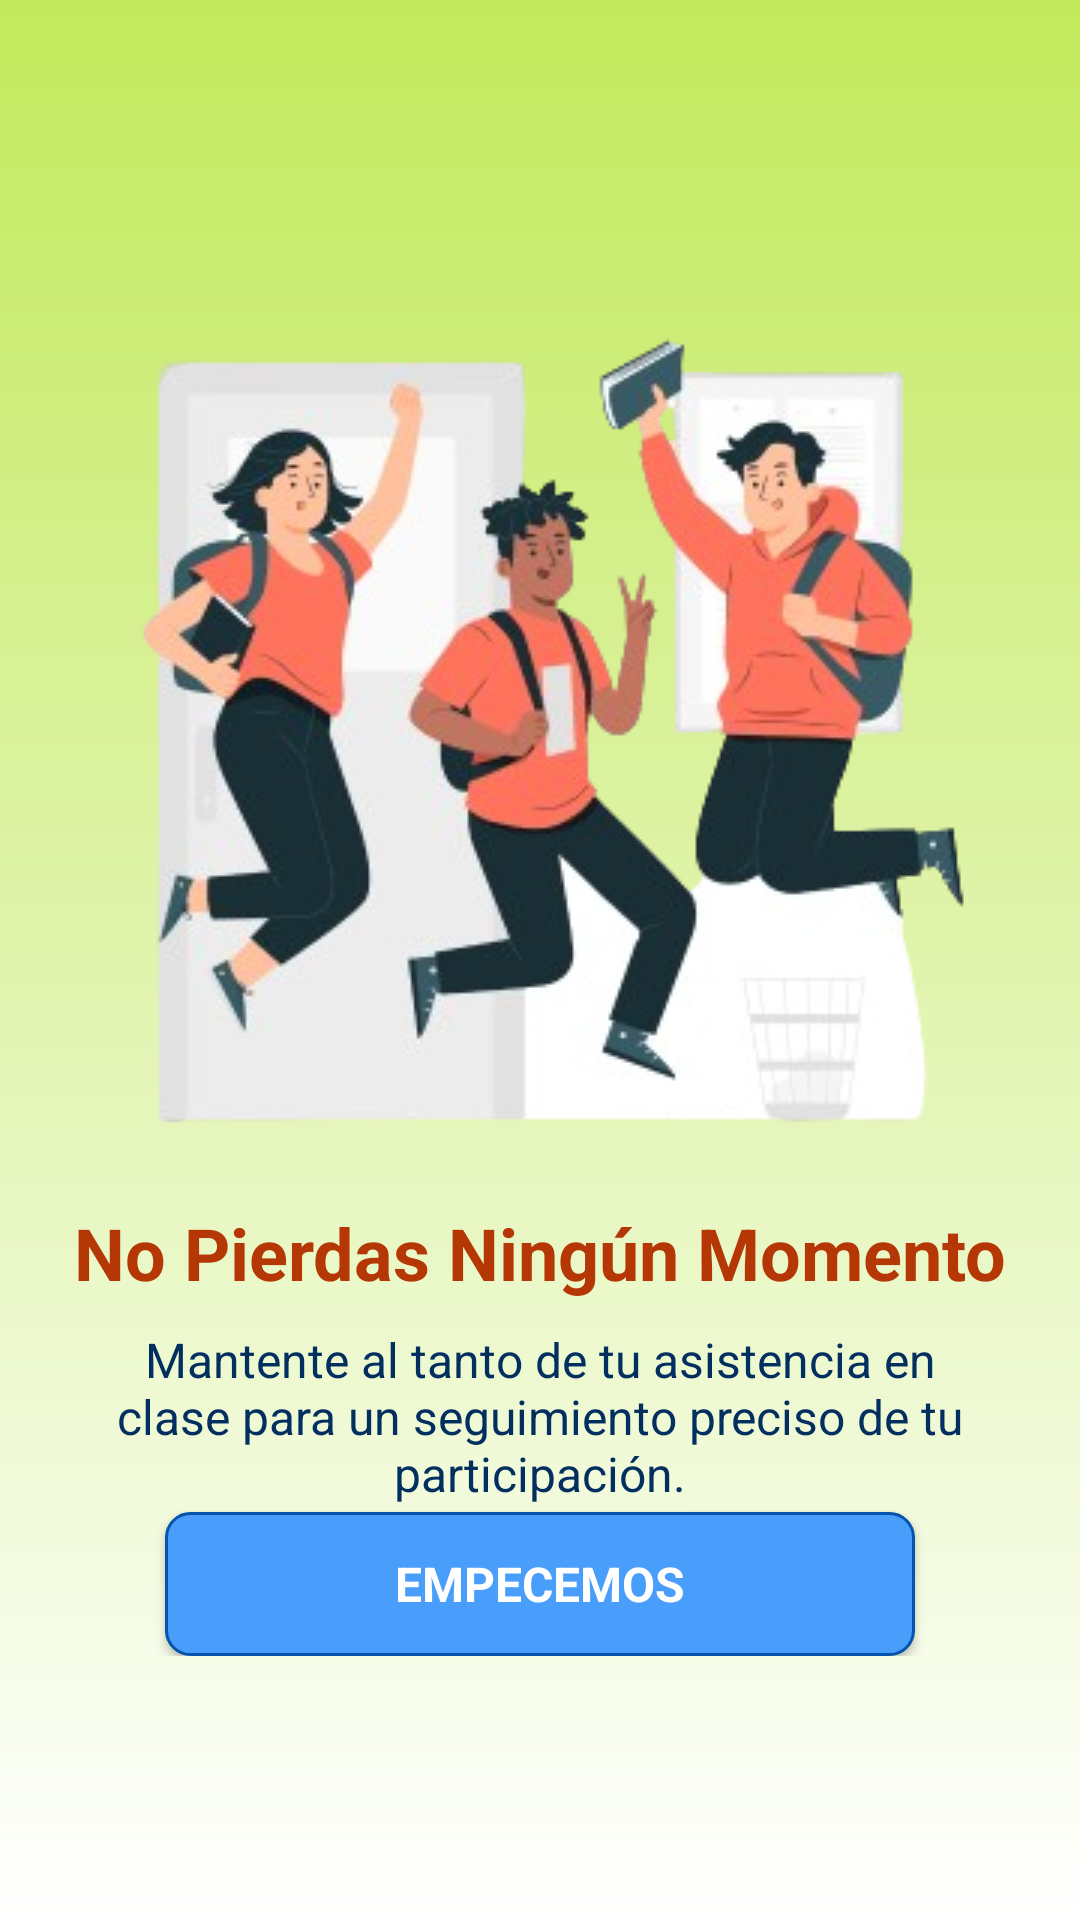

Write the Android layout XML for this screen, with the resource values it uses.
<!-- AndroidManifest.xml: application theme Theme.AppInstitucional -->
<!-- res/layout/fragment_introduccion3.xml -->
<?xml version="1.0" encoding="utf-8"?>
<FrameLayout xmlns:android="http://schemas.android.com/apk/res/android"
    xmlns:tools="http://schemas.android.com/tools"
    android:layout_width="match_parent"
    android:layout_height="match_parent"
    xmlns:app="http://schemas.android.com/apk/res-auto"
    android:background="@drawable/background_gradient"
    tools:context=".ui.Login.Introduccion3Fragment">

    <androidx.constraintlayout.widget.ConstraintLayout
        android:layout_width="match_parent"
        android:layout_height="match_parent"
        android:layout_marginVertical="88dp"
        android:layout_marginHorizontal="8dp">


        <ImageView
            android:id="@+id/img_introduccion"
            android:layout_width="wrap_content"
            android:layout_height="wrap_content"
            app:srcCompat="@drawable/img_introduccion3"
            app:layout_constraintTop_toTopOf="parent"
            app:layout_constraintBottom_toBottomOf="parent"
            app:layout_constraintStart_toStartOf="parent"
            app:layout_constraintEnd_toEndOf="parent"
            app:layout_constraintVertical_bias="0"/>

        <TextView
            android:id="@+id/titulo_introduccion"
            android:layout_width="wrap_content"
            android:layout_height="wrap_content"
            android:text="@string/titulo_introduccion3"
            style="@style/Titulo2"
            android:textColor="@color/Naranja900"
            android:textStyle="bold"
            app:layout_constraintVertical_bias="0.1"
            app:layout_constraintTop_toBottomOf="@+id/img_introduccion"
            app:layout_constraintBottom_toBottomOf="parent"
            app:layout_constraintStart_toStartOf="parent"
            app:layout_constraintEnd_toEndOf="parent"/>


        <TextView
            android:id="@+id/descripcion_introduccion1"
            android:layout_width="wrap_content"
            android:layout_height="wrap_content"
            android:text="@string/descripcion_introduccion3"
            style="@style/Normal"
            android:textColor="@color/Azul900"
            android:textAlignment="center"
            android:paddingHorizontal="16dp"
            app:layout_constraintTop_toBottomOf="@id/titulo_introduccion"
            app:layout_constraintBottom_toBottomOf="parent"
            app:layout_constraintStart_toStartOf="parent"
            app:layout_constraintEnd_toEndOf="parent"
            app:layout_constraintVertical_bias="0.15"/>

        <androidx.constraintlayout.widget.ConstraintLayout
            android:id="@+id/points_container"
            android:layout_width="wrap_content"
            android:layout_height="wrap_content"
            app:layout_constraintStart_toStartOf="parent"
            app:layout_constraintEnd_toEndOf="parent"
            app:layout_constraintBottom_toBottomOf="parent"
            app:layout_constraintTop_toBottomOf="@id/descripcion_introduccion1"
            app:layout_constraintVertical_bias="0.3">

            <ImageView
                android:id="@+id/point1"
                android:layout_width="30dp"
                android:layout_height="30dp"
                android:src="@drawable/dot"
                app:layout_constraintStart_toStartOf="parent"
                app:layout_constraintTop_toTopOf="parent" />

            <ImageView
                android:id="@+id/point2"
                android:layout_width="30dp"
                android:layout_height="30dp"
                android:src="@drawable/dot"
                android:layout_marginStart="64dp"
                app:layout_constraintStart_toEndOf="@id/point1"
                app:layout_constraintTop_toTopOf="parent" />

            <ImageView
                android:id="@+id/point3"
                android:layout_width="30dp"
                android:layout_height="30dp"
                android:src="@drawable/dot"
                android:layout_marginStart="64dp"
                app:layout_constraintStart_toEndOf="@id/point2"
                app:layout_constraintTop_toTopOf="parent" />

        </androidx.constraintlayout.widget.ConstraintLayout>

        <Button
            android:id="@+id/btn_siguiente"
            android:layout_width="wrap_content"
            android:layout_height="wrap_content"
            android:minWidth="250dp"
            android:text="@string/empezar"
            app:layout_constraintTop_toBottomOf="@id/points_container"
            app:layout_constraintBottom_toBottomOf="parent"
            app:layout_constraintStart_toStartOf="parent"
            app:layout_constraintEnd_toEndOf="parent"
            android:background="@drawable/button_rectangle"
            style="@style/Titulo4"
            app:layout_constraintVertical_bias="1"
            android:textColor="@color/white"/>

    </androidx.constraintlayout.widget.ConstraintLayout>

</FrameLayout>
<!-- resources referenced by this layout -->
<resources>
  <color name="Azul900">#022F60</color>
  <color name="Naranja900">#B43705</color>
  <color name="white">#FFFFFF</color>
  <!-- drawable background_gradient (drawable) -->
  <?xml version="1.0" encoding="utf-8"?>
  <shape xmlns:android="http://schemas.android.com/apk/res/android">
      <gradient
          android:startColor="@color/Verde200"
          android:endColor="@color/white"
          android:angle="270"/>
  </shape>
  <!-- drawable button_rectangle (drawable) -->
  <?xml version="1.0" encoding="utf-8"?>
  <shape xmlns:android="http://schemas.android.com/apk/res/android">
      <solid android:color="@color/Azul100"/>
      <stroke android:color="@color/Azul500" android:width="1dp"/>
      <corners android:radius="8dp"/>
  </shape>
  <!-- drawable dot (drawable) -->
  <?xml version="1.0" encoding="utf-8"?>
  <selector xmlns:android="http://schemas.android.com/apk/res/android">
      <item android:state_selected="true">
          <shape android:shape="oval">
              <size android:width="30dp" android:height="30dp"/>
              <solid android:color="@color/Naranja500"/>
          </shape>
      </item>
      <item android:state_enabled="true">
          <shape android:shape="oval">
              <size android:width="30dp" android:height="30dp"/>
              <solid android:color="@color/Gris"/>
          </shape>
      </item>
  </selector>
  <!-- drawable img_introduccion3: png bitmap (drawable, 93124 bytes) -->
  <string name="descripcion_introduccion3">Mantente al tanto de tu asistencia en clase para un seguimiento preciso de tu participación.</string>
  <string name="empezar">Empecemos</string>
  
      //FILTROS
  <string name="titulo_introduccion3">No Pierdas Ningún Momento</string>
  <style name="Normal">
          <item name="android:fontFamily">sans-serif</item>
          <item name="android:textStyle">normal</item>
          <item name="android:textSize">16sp</item>
      </style>
  <style name="Titulo2">
          <item name="android:fontFamily">sans-serif</item>
          <item name="android:textStyle">bold</item>
          <item name="android:textSize">24sp</item>
      </style>
  <style name="Titulo4">
          <item name="android:fontFamily">sans-serif</item>
          <item name="android:textStyle">bold</item>
          <item name="android:textSize">16sp</item>
      </style>
  <style name="Theme.AppInstitucional" parent="Base.Theme.AppInstitucional" />
  <color name="Verde200">#C2E95B</color>
  <color name="Azul100">#4A9EFB</color>
  <color name="Azul500">#0454AD</color>
  <color name="Naranja500">#FA8354</color>
  <color name="Gris">#A6A6AE</color>
  <style name="Base.Theme.AppInstitucional" parent="Theme.AppCompat.Light.NoActionBar">
          
          
      </style>
</resources>
